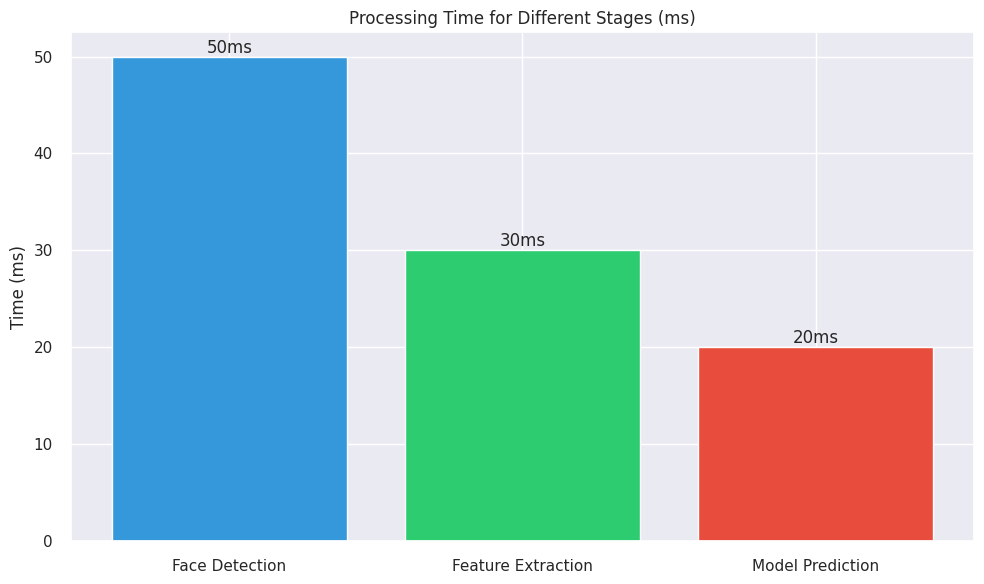
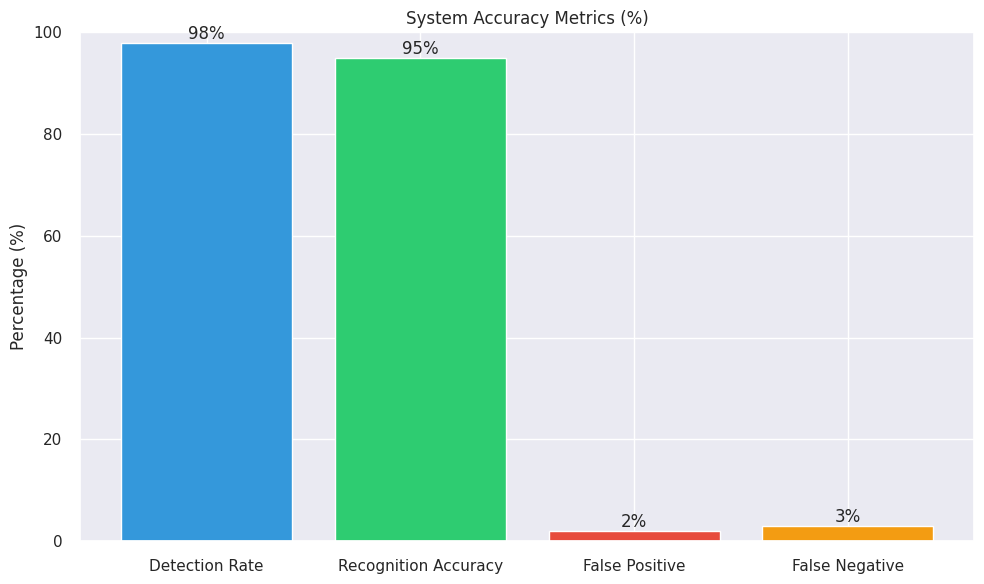
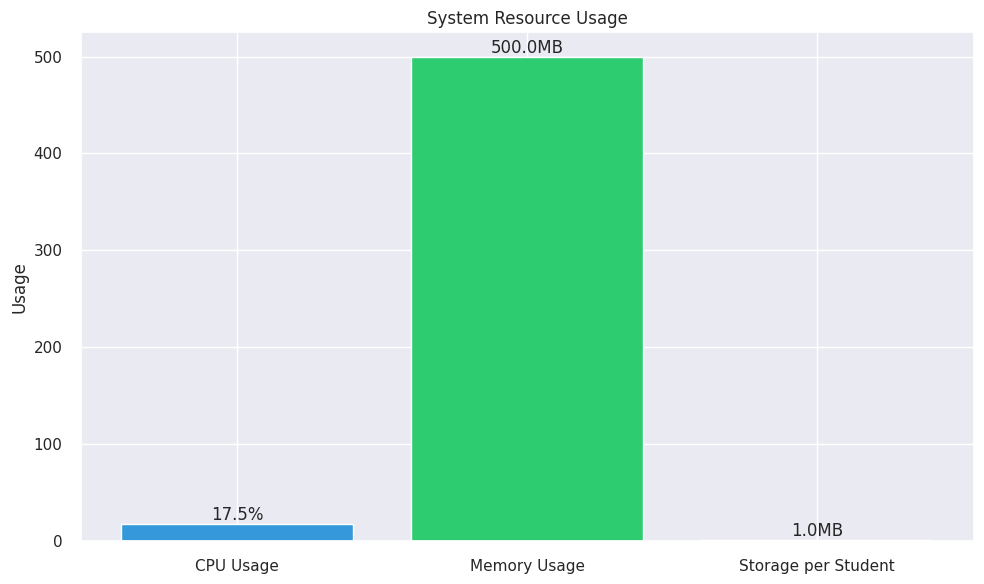
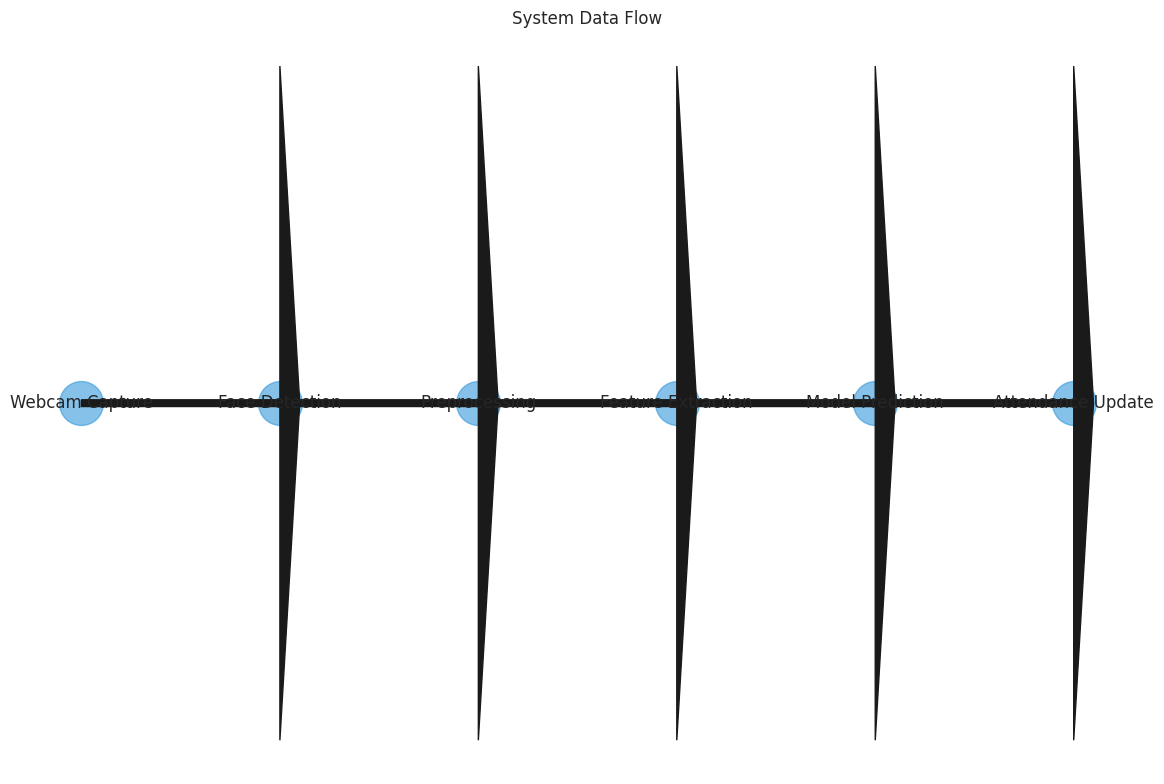

Write Python code to recreate these figures, in order.
import matplotlib.pyplot as plt
import numpy as np
import seaborn as sns

# Set style
plt.style.use('seaborn-v0_8')  # Updated to use a valid style
sns.set_theme()  # Use seaborn's default theme

# 1. Performance Metrics Graph
def plot_performance_metrics():
    try:
        metrics = ['Face Detection', 'Feature Extraction', 'Model Prediction']
        times = [50, 30, 20]
        
        plt.figure(figsize=(10, 6))
        bars = plt.bar(metrics, times, color=['#3498db', '#2ecc71', '#e74c3c'])
        plt.title('Processing Time for Different Stages (ms)')
        plt.ylabel('Time (ms)')
        
        # Add value labels
        for bar in bars:
            height = bar.get_height()
            plt.text(bar.get_x() + bar.get_width()/2., height,
                    f'{height}ms',
                    ha='center', va='bottom')
        
        plt.tight_layout()
        plt.savefig('performance_metrics.png', dpi=300, bbox_inches='tight')
        plt.close()
        print("Performance metrics graph generated successfully")
    except Exception as e:
        print(f"Error generating performance metrics graph: {str(e)}")

# 2. Accuracy Metrics Graph
def plot_accuracy_metrics():
    try:
        metrics = ['Detection Rate', 'Recognition Accuracy', 'False Positive', 'False Negative']
        values = [98, 95, 2, 3]
        
        plt.figure(figsize=(10, 6))
        bars = plt.bar(metrics, values, color=['#3498db', '#2ecc71', '#e74c3c', '#f39c12'])
        plt.title('System Accuracy Metrics (%)')
        plt.ylabel('Percentage (%)')
        plt.ylim(0, 100)
        
        # Add value labels
        for bar in bars:
            height = bar.get_height()
            plt.text(bar.get_x() + bar.get_width()/2., height,
                    f'{height}%',
                    ha='center', va='bottom')
        
        plt.tight_layout()
        plt.savefig('accuracy_metrics.png', dpi=300, bbox_inches='tight')
        plt.close()
        print("Accuracy metrics graph generated successfully")
    except Exception as e:
        print(f"Error generating accuracy metrics graph: {str(e)}")

# 3. Resource Usage Graph
def plot_resource_usage():
    try:
        resources = ['CPU Usage', 'Memory Usage', 'Storage per Student']
        values = [17.5, 500, 1]
        units = ['%', 'MB', 'MB']
        
        plt.figure(figsize=(10, 6))
        bars = plt.bar(resources, values, color=['#3498db', '#2ecc71', '#e74c3c'])
        plt.title('System Resource Usage')
        plt.ylabel('Usage')
        
        # Add value labels with units
        for bar, unit in zip(bars, units):
            height = bar.get_height()
            plt.text(bar.get_x() + bar.get_width()/2., height,
                    f'{height}{unit}',
                    ha='center', va='bottom')
        
        plt.tight_layout()
        plt.savefig('resource_usage.png', dpi=300, bbox_inches='tight')
        plt.close()
        print("Resource usage graph generated successfully")
    except Exception as e:
        print(f"Error generating resource usage graph: {str(e)}")

# 4. Data Flow Diagram
def plot_data_flow():
    try:
        plt.figure(figsize=(12, 8))
        
        # Define nodes
        nodes = ['Webcam Capture', 'Face Detection', 'Preprocessing', 
                 'Feature Extraction', 'Model Prediction', 'Attendance Update']
        
        # Create positions
        x = np.linspace(0, 10, len(nodes))
        y = np.zeros(len(nodes))
        
        # Plot nodes
        plt.scatter(x, y, s=1000, c='#3498db', alpha=0.6)
        
        # Add arrows
        for i in range(len(nodes)-1):
            plt.arrow(x[i], y[i], x[i+1]-x[i], y[i+1]-y[i], 
                     head_width=0.1, head_length=0.2, fc='k', ec='k')
        
        # Add labels
        for i, node in enumerate(nodes):
            plt.text(x[i], y[i], node, ha='center', va='center')
        
        plt.title('System Data Flow')
        plt.axis('off')
        plt.tight_layout()
        plt.savefig('data_flow.png', dpi=300, bbox_inches='tight')
        plt.close()
        print("Data flow diagram generated successfully")
    except Exception as e:
        print(f"Error generating data flow diagram: {str(e)}")

# Generate all graphs
if __name__ == "__main__":
    try:
        plot_performance_metrics()
        plot_accuracy_metrics()
        plot_resource_usage()
        plot_data_flow()
        print("\nAll graphs generated successfully!")
    except Exception as e:
        print(f"\nError in main execution: {str(e)}") 
